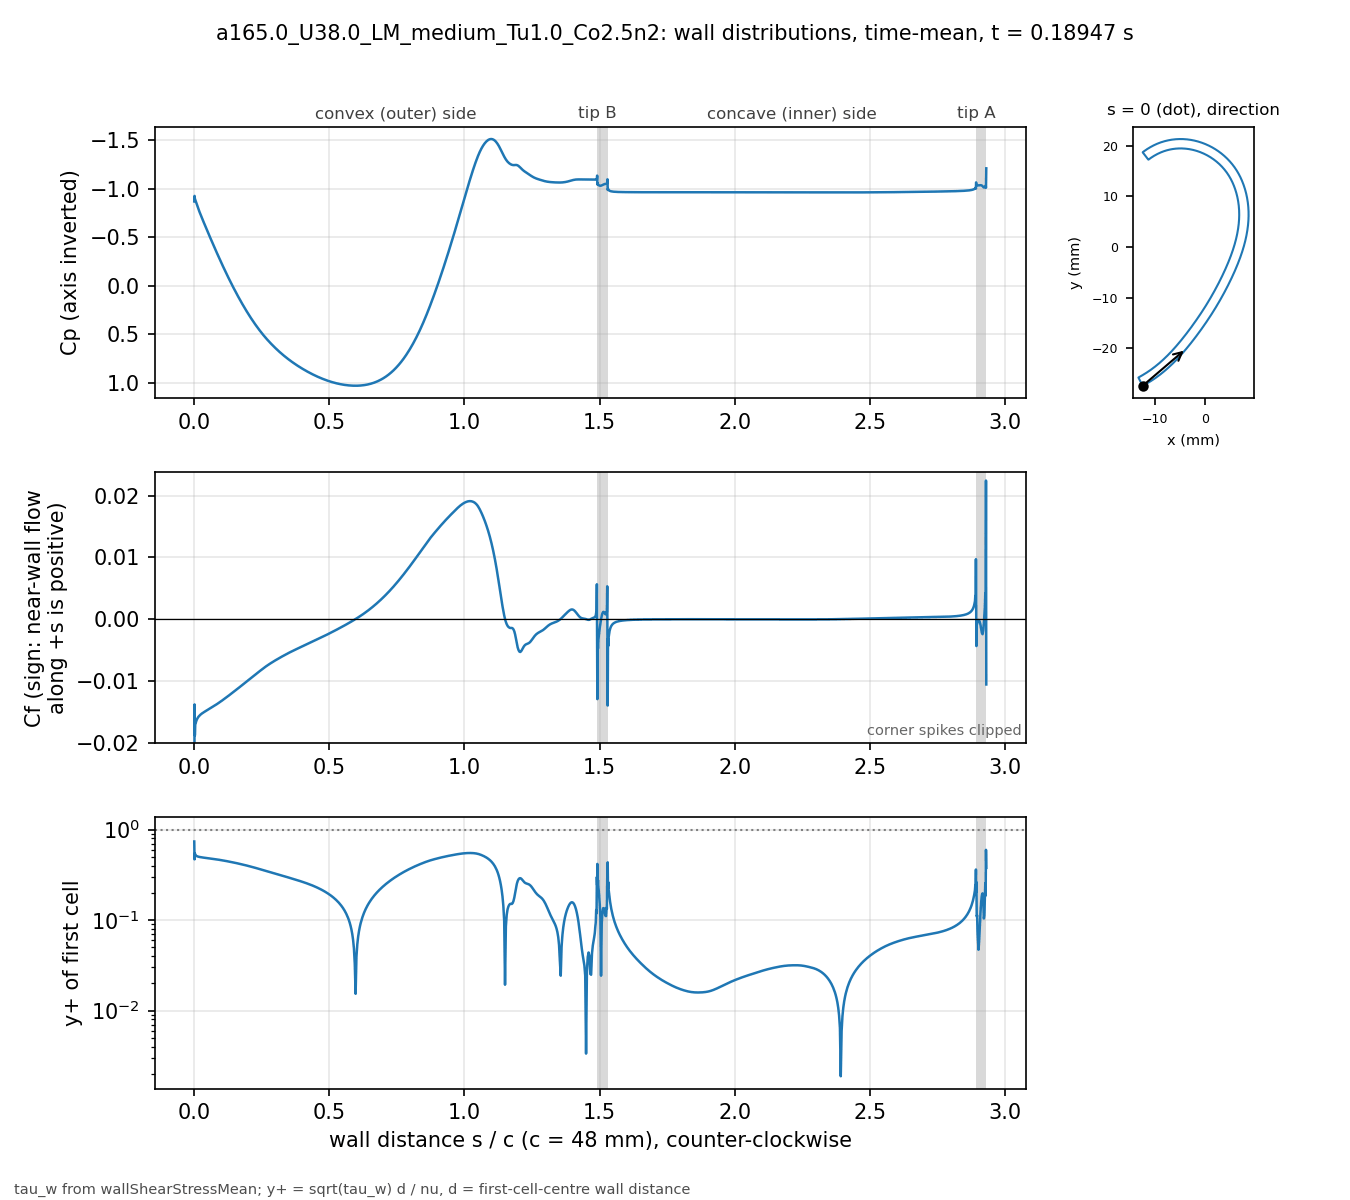

The table this chart was drawn from, first rows:
# a165.0_U38.0_LM_medium_Tu1.0_Co2.5n2 t…, p_inf=0; Cf signed by near-wall flow dir…
patch, s_over_c, x_m, y_m, Cp, Cf, yplus, d_first_m
blade, 0.000000, -0.01234, -0.02743, -0.8672, -0.04049, 0.7387, 2.0713e-06
blade, 0.001059, -0.0123, -0.02741, -0.9244, -0.01381, 0.4687, 2.2499e-06
blade, 0.002253, -0.01225, -0.02738, -0.8959, -0.01882, 0.5471, 2.2501e-06
blade, 0.003600, -0.01219, -0.02735, -0.8849, -0.01704, 0.5206, 2.2503e-06
blade, 0.005118, -0.01213, -0.02732, -0.8705, -0.0169, 0.5185, 2.2499e-06
blade, 0.006829, -0.01205, -0.02728, -0.8555, -0.01659, 0.5137, 2.25e-06
blade, 0.008759, -0.01197, -0.02723, -0.8395, -0.01635, 0.51, 2.2501e-06
blade, 0.01094, -0.01188, -0.02718, -0.8222, -0.01614, 0.5067, 2.25e-06
blade, 0.01339, -0.01178, -0.02713, -0.8034, -0.01596, 0.5038, 2.2501e-06
blade, 0.01615, -0.01166, -0.02706, -0.7829, -0.01578, 0.501, 2.2498e-06
blade, 0.01918, -0.01154, -0.02699, -0.7611, -0.01563, 0.4985, 2.2495e-06
blade, 0.0223, -0.01141, -0.02691, -0.7391, -0.0155, 0.4964, 2.2499e-06
blade, 0.02543, -0.01128, -0.02684, -0.7175, -0.01538, 0.4946, 2.2499e-06
blade, 0.02855, -0.01115, -0.02676, -0.6961, -0.01528, 0.4929, 2.2499e-06
blade, 0.03168, -0.01102, -0.02668, -0.6749, -0.01518, 0.4914, 2.2502e-06
blade, 0.0348, -0.01089, -0.0266, -0.6539, -0.01509, 0.49, 2.2504e-06
blade, 0.03793, -0.01077, -0.02652, -0.633, -0.015, 0.4886, 2.2505e-06
blade, 0.04105, -0.01064, -0.02644, -0.6123, -0.01492, 0.4872, 2.2503e-06
blade, 0.04417, -0.01051, -0.02636, -0.5916, -0.01484, 0.4858, 2.2501e-06
blade, 0.0473, -0.01039, -0.02628, -0.571, -0.01476, 0.4844, 2.2498e-06
blade, 0.05042, -0.01026, -0.0262, -0.5505, -0.01468, 0.4831, 2.2499e-06
blade, 0.05355, -0.01014, -0.02611, -0.5301, -0.0146, 0.4818, 2.25e-06
blade, 0.05667, -0.01001, -0.02603, -0.5097, -0.01452, 0.4804, 2.2499e-06
blade, 0.05979, -0.009891, -0.02594, -0.4895, -0.01443, 0.4791, 2.2498e-06
blade, 0.06292, -0.009768, -0.02586, -0.4693, -0.01435, 0.4776, 2.2496e-06
blade, 0.06604, -0.009646, -0.02577, -0.4492, -0.01427, 0.4763, 2.2498e-06
blade, 0.06917, -0.009524, -0.02568, -0.4292, -0.01418, 0.4749, 2.2499e-06
blade, 0.07229, -0.009403, -0.02559, -0.4092, -0.01409, 0.4733, 2.2496e-06
blade, 0.07541, -0.009283, -0.0255, -0.3894, -0.01401, 0.4718, 2.2493e-06
blade, 0.07854, -0.009163, -0.02541, -0.3697, -0.01392, 0.4704, 2.2496e-06
blade, 0.08166, -0.009043, -0.02532, -0.35, -0.01383, 0.4689, 2.2497e-06
blade, 0.08479, -0.008924, -0.02523, -0.3305, -0.01374, 0.4674, 2.2498e-06
blade, 0.08791, -0.008806, -0.02514, -0.3111, -0.01364, 0.4658, 2.25e-06
blade, 0.09104, -0.008688, -0.02505, -0.2917, -0.01355, 0.4642, 2.2501e-06
blade, 0.09416, -0.008571, -0.02495, -0.2725, -0.01346, 0.4626, 2.2502e-06
blade, 0.09728, -0.008454, -0.02486, -0.2535, -0.01336, 0.461, 2.2503e-06
blade, 0.1004, -0.008338, -0.02477, -0.2345, -0.01326, 0.4593, 2.2503e-06
blade, 0.1035, -0.008222, -0.02467, -0.2157, -0.01317, 0.4576, 2.2503e-06
blade, 0.1067, -0.008107, -0.02457, -0.1969, -0.01307, 0.4559, 2.2501e-06
blade, 0.1098, -0.007992, -0.02448, -0.1784, -0.01297, 0.4541, 2.2501e-06
blade, 0.1129, -0.007878, -0.02438, -0.1599, -0.01287, 0.4524, 2.2501e-06
blade, 0.116, -0.007764, -0.02428, -0.1416, -0.01276, 0.4506, 2.2501e-06
blade, 0.1192, -0.007651, -0.02418, -0.1235, -0.01266, 0.4488, 2.25e-06
blade, 0.1223, -0.007538, -0.02409, -0.1055, -0.01256, 0.4469, 2.2498e-06
blade, 0.1254, -0.007426, -0.02399, -0.08758, -0.01246, 0.445, 2.2496e-06
blade, 0.1285, -0.007315, -0.02389, -0.06987, -0.01235, 0.4432, 2.2498e-06
blade, 0.1316, -0.007203, -0.02379, -0.0523, -0.01225, 0.4413, 2.2499e-06
blade, 0.1348, -0.007093, -0.02368, -0.03489, -0.01214, 0.4394, 2.2497e-06
blade, 0.1379, -0.006983, -0.02358, -0.01763, -0.01204, 0.4376, 2.2501e-06
blade, 0.141, -0.006873, -0.02348, -0.000535, -0.01193, 0.4356, 2.2501e-06
blade, 0.1441, -0.006764, -0.02338, 0.0164, -0.01183, 0.4337, 2.2501e-06
blade, 0.1473, -0.006656, -0.02327, 0.03318, -0.01172, 0.4318, 2.2504e-06
blade, 0.1504, -0.006547, -0.02317, 0.0498, -0.01161, 0.4298, 2.2503e-06
blade, 0.1535, -0.00644, -0.02307, 0.06625, -0.01151, 0.4278, 2.2502e-06
blade, 0.1566, -0.006333, -0.02296, 0.08254, -0.0114, 0.4258, 2.2501e-06
blade, 0.1598, -0.006226, -0.02285, 0.09867, -0.01129, 0.4238, 2.2498e-06
blade, 0.1629, -0.00612, -0.02275, 0.1146, -0.01119, 0.4218, 2.25e-06
blade, 0.166, -0.006014, -0.02264, 0.1304, -0.01108, 0.4198, 2.2501e-06
blade, 0.1691, -0.005909, -0.02254, 0.1461, -0.01097, 0.4177, 2.2498e-06
... 914 more rows
